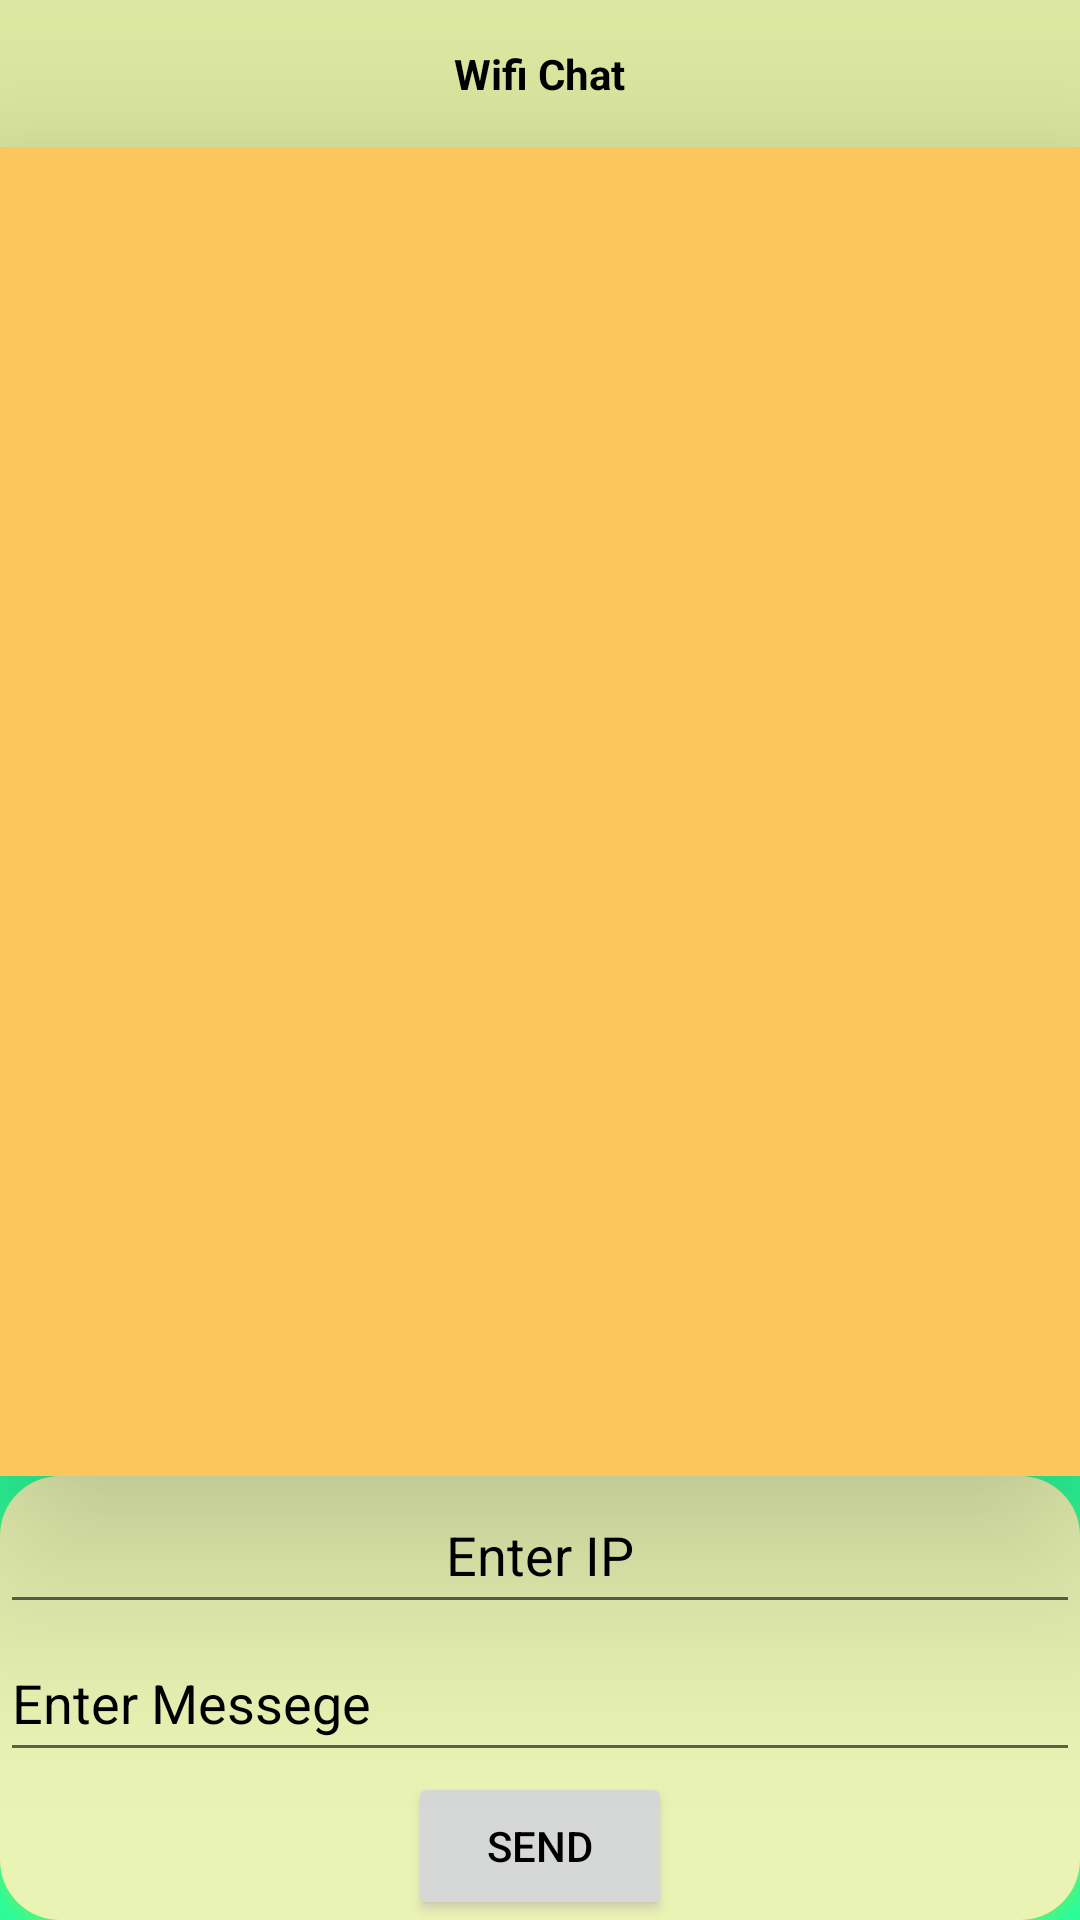

Reconstruct the res/layout file that produces this screen, plus the resources it refers to.
<!-- AndroidManifest.xml: application theme Theme.InChat -->
<!-- res/layout/activity_wifi_home.xml -->
<?xml version="1.0" encoding="utf-8"?>
<LinearLayout xmlns:android="http://schemas.android.com/apk/res/android"
    xmlns:app="http://schemas.android.com/apk/res-auto"
    xmlns:tools="http://schemas.android.com/tools"
    android:layout_width="match_parent"
    android:layout_height="match_parent"
    android:orientation="vertical"
    android:background="#2CFB9A"
    android:outlineAmbientShadowColor="#64FF41"
    android:outlineSpotShadowColor="#E8DF0E"
    tools:context=".WifiHome">
    <LinearLayout
        android:layout_width="match_parent"
        android:layout_height="0dp"
        android:contentDescription="Tap on IP to copy addresss"
        android:layout_weight="1"
        android:orientation="vertical"
        android:background="#DEEAA2"
        android:elevation="30dp"
        android:outlineAmbientShadowColor="#64FF41"
        android:outlineSpotShadowColor="#E8DF0E"
        android:gravity="center">
        <TextView
            android:layout_width="wrap_content"
            android:layout_height="wrap_content"
            android:id="@+id/wifi_ip_tv"
            android:text="Wifi Chat"
            android:textColor="@color/black"
            android:elevation="40dp"
            android:shadowColor="#0E17E4"
            android:textStyle="bold"/>
    </LinearLayout>

    <LinearLayout
        android:layout_width="match_parent"
        android:layout_height="0dp"
        android:layout_weight="9"
        android:orientation="vertical"
        android:background="#FBC65D"
        android:padding="3dp"
        android:elevation="40dp">
        <ListView
            android:layout_width="match_parent"
            android:layout_height="wrap_content"
            android:id="@+id/lv_wifichat"
            android:divider="@null"
            android:dividerHeight="0dp"
            android:stackFromBottom="true"
            android:transcriptMode="alwaysScroll"
            android:elevation="50dp"
            android:outlineAmbientShadowColor="#08527A"
            android:outlineSpotShadowColor="#05E1E8"
            />
    </LinearLayout>
    <androidx.cardview.widget.CardView
        android:layout_width="match_parent"
        android:layout_height="0dp"
        android:layout_weight="3"
        app:cardCornerRadius="20dp"
        android:elevation="40dp"
        app:cardBackgroundColor="#8CF811"
        android:outlineAmbientShadowColor="#64FF41"
        android:outlineSpotShadowColor="#E8DF0E"
        android:padding="5dp"
        >
    <LinearLayout
        android:layout_width="match_parent"
        android:layout_height="match_parent"
        android:orientation="vertical"
        android:gravity="center"
        android:elevation="50dp"
        android:background="#E9F3B3">
    <EditText
        android:layout_width="match_parent"
        android:layout_height="0dp"
        android:layout_weight="1"
        android:hint="Enter IP"
        android:textColorHint="@color/black"
        android:gravity="center"
        android:textColor="@color/black"
        android:id="@+id/ip_et_wifihome"
        android:contentDescription="Insert IP Address of Recipient"
        android:imeOptions="actionNext"
        android:inputType="text"/>
    <EditText
        android:layout_width="match_parent"
        android:layout_height="0dp"
        android:contentDescription="Enter your Message"
        android:layout_weight="1"
        android:textColorHint="@color/black"
        android:textColor="@color/black"
        android:hint="Enter Messege"
        android:id="@+id/messege_et_wifihome"/>
    <Button
        android:layout_width="wrap_content"
        android:layout_height="0dp"
        android:contentDescription="Click To Send Your Message"
        android:layout_weight="1"
        android:text="Send"
        android:textColor="@color/black"
        android:elevation="40dp"
        android:shadowColor="#4A3A9F"
        android:outlineSpotShadowColor="#60279F"
        android:outlineAmbientShadowColor="#C420DF"
        android:id="@+id/btn_send_wifi_home"/>
    </LinearLayout>
    </androidx.cardview.widget.CardView>
</LinearLayout>
<!-- resources referenced by this layout -->
<resources>
  <color name="black">#FF000000</color>
  <style name="Theme.InChat" parent="Theme.MaterialComponents.DayNight.DarkActionBar">
          
          <item name="colorPrimary">@color/purple_500</item>
          <item name="colorPrimaryVariant">@color/purple_700</item>
          <item name="colorOnPrimary">@color/white</item>
          
          <item name="colorSecondary">@color/teal_200</item>
          <item name="colorSecondaryVariant">@color/teal_700</item>
          <item name="colorOnSecondary">@color/black</item>
          
          <item name="android:statusBarColor" tools:targetApi="l">?attr/colorPrimaryVariant</item>
          
      </style>
  <color name="purple_500">#FF6200EE</color>
  <color name="purple_700">#FF3700B3</color>
  <color name="white">#FFFFFFFF</color>
  <color name="teal_200">#FF03DAC5</color>
  <color name="teal_700">#FF018786</color>
</resources>
